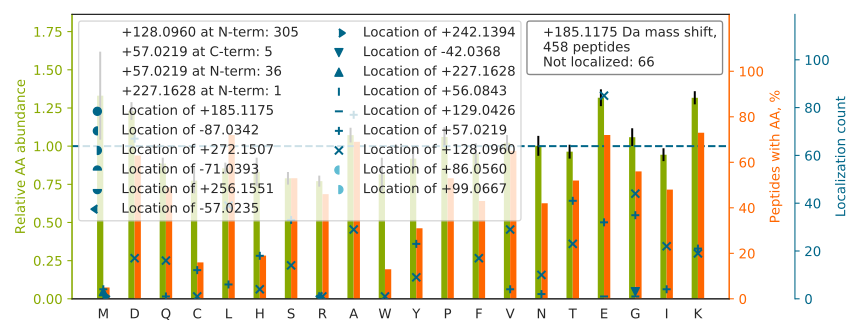

Source data for this figure (header and first rows):
top isoform	localization score	spectrum
WERPFE[+128]VK[+57]DTEEEDFHVDQVTTVK	0.4253	51CPTAC_COprospective_W_VU_20160215_16CO…
F[+128]GY[+57]VDFESAEDLEKALELTGLK	1	37CPTAC_COprospective_W_VU_20150904_16CO…
GSITSVQAIYVPADDLTDPAPATTFAHLDATTVLSR		55CPTAC_COprospective_W_VU_20160630_11CO…
Q[+128]AD[+57]LEKEELAEELASSLSGR	0.9498	81CPTAC_COprospective_W_VU_20160915_11CO…
G[+128]LIAAIC[+57]AGPTALLAHEIGFGSK	0.9875	02CPTAC_COprospective_W_VU_20150624_01CO…
W[+128]D[+57]PYKQGFGNVATNTDGK	0.9964	38CPTAC_COprospective_W_VU_20150904_11CO…
EFEFSQLPLKVEFLECSAK		88CPTAC_COprospective_W_VU_20160705_11CO…
L[+128]PID[+57]VTEGEVISLGLPFGK	0.993	02CPTAC_COprospective_W_VU_20150624_01CO…
L[+128]PPLPLT[+57]LALGAFLNHR	0.9991	87CPTAC_COprospective_W_VU_20160701_09CO…
F[+128]D[+57]LGQDVIDFTGHALALYR	1	38CPTAC_COprospective_W_VU_20150904_11CO…
S[+128]QIFS[+57]TASDNQPTVTIK	0.9908	55CPTAC_COprospective_W_VU_20160630_11CO…
A[+128]LA[+57]AAGYDVEKNNSR	0.9955	93CPTAC_COprospective_W_VU_20160729_11CO…
F[+128]NA[+57]LFAQGNYSEAAK	1	34CPTAC_COprospective_W_VU_20150824_11CO…
T[+128]FPT[+57]VNPSTGEVICQVAEGDKEDVDK	0.9994	03CPTAC_COprospective_W_VU_20150624_05CO…
N[+128]PFG[+57]LVPVLENSQGQLIYESAITCEYLDE…	0.7676	67CPTAC_COprospective_W_VU_20160324_16CO…
L[+128]QD[+57]FASTVEALEEGK	0.9226	50CPTAC_COprospective_W_VU_20151222_05CO…
LG[+57]CE[+128]VLGVSVDSQFTHLAWINTPR	0.01038	49CPTAC_COprospective_W_VU_20151222_11CO…
V[+128]LG[+57]AFSDGLAHLDNLK	0.001845	45CPTAC_COprospective_W_VU_20151202_05CO…
T[+128]GQA[+57]PGYSYTAANK	0.03284	62CPTAC_COprospective_W_VU_20160311_05CO…
AEGGGGGGRPGAPAAGDGKTEQK		37CPTAC_COprospective_W_VU_20150904_16CO…
K[+128]GT[+57]VVYGEPITASLGTDGSHYWSK	0.03581	45CPTAC_COprospective_W_VU_20151202_05CO…
L[+128]G[+57]NNCVFAPADVTSEKDVQTALALAK	1	46CPTAC_COprospective_W_VU_20151209_09CO…
L[+128]EGD[+57]LKDLELQADSAIK	0.1579	81CPTAC_COprospective_W_VU_20160915_11CO…
A[+128]T[+57]QQAEQLSNELATER	0.9956	51CPTAC_COprospective_W_VU_20160215_16CO…
V[+128]GNPFE[+57]LDTQQGPQVDKEQFER	0.8313	63CPTAC_COprospective_W_VU_20160316_11CO…
L[+57]E[+128]EEQIILEDQNCK	0.8938	66CPTAC_COprospective_W_VU_20160323_11CO…
ISE[+128]LD[+57]AFLKEPALNEANLSNLK	0.8893	45CPTAC_COprospective_W_VU_20151202_05CO…
G[+128]VNLPGAAVD[+57]LPAVSEKDIQDLK	1	82CPTAC_COprospective_W_VU_20160520_11CO…
T[+128]CTTVAFT[+57]QVNSEDKGALAK	1	62CPTAC_COprospective_W_VU_20160311_05CO…
I[+128]QA[+57]LQQQADEAEDR	1	65CPTAC_COprospective_W_VU_20160322_05CO…
A[+128]LA[+57]AGGYDVEKNNSR	0.9181	98CPTAC_COprospective_W_VU_20160804_11CO…
V[+128]TSVVFH[+57]PSQDLVFSASPDATIR	0.0044	57CPTAC_COprospective_W_VU_20160317_15CO…
SDLFQDDLYPDTAGPEAALEAEEWVSGR		66CPTAC_COprospective_W_VU_20160323_11CO…
D[+128]NVE[+57]SAQASEVKPLRS	0.8592	87CPTAC_COprospective_W_VU_20160701_09CO…
G[+128]VLFG[+57]VPGAFTPGCSK	0.9858	51CPTAC_COprospective_W_VU_20160215_16CO…
SPIFGPE[+128]EVNS[+57]VEGNSVSITCYYPPTSVN…	0.8547	39CPTAC_COprospective_W_VU_20150909_09CO…
L[+128]FIGGLS[+57]FETTDDSLREHFEK	0.9997	51CPTAC_COprospective_W_VU_20160215_16CO…
H[+128]FVA[+57]LSTNTTK	0.9879	46CPTAC_COprospective_W_VU_20151209_09CO…
K[+57]VE[+128]AQLQELQVK	0.9911	52CPTAC_COprospective_W_VU_20160223_11CO…
G[+128]IS[+57]LNPEQWSQLKEQISDIDDAVR	0.8778	64CPTAC_COprospective_W_VU_20160318_11CO…
C[+128]C[+57]VECPPCPAPPVAGPSVFLFPPKPK	0.8446	31CPTAC_COprospective_W_VU_20150810_11CO…
G[+128]VNLPGA[+57]AVDLPAVSEK	0.9112	72CPTAC_COprospective_W_VU_20160422_05CO…
L[+57]E[+128]TAVNLAWTAGNSNTR	0.8619	69CPTAC_COprospective_W_VU_20160407_22CO…
G[+128]YEVIY[+57]LTEPVDEYCIQALPEFDGKR	0.9776	75CPTAC_COprospective_W_VU_20160502_11CO…
VPILVAQEGESSQQLNDSSVIISALK		44CPTAC_COprospective_W_VU_20151202_20CO…
A[+57]E[+128]GGGGGGRPGAPAAGDGK	0.1609	54CPTAC_COprospective_W_VU_20160226_01CO…
D[+128]D[+57]QVTVIGAGVTLHEALAAAELLKK	0.02592	62CPTAC_COprospective_W_VU_20160311_05CO…
I[+128]LD[+57]SVGIEADDDRLNK	0.9232	87CPTAC_COprospective_W_VU_20160701_09CO…
KEQWYAGINPSDGINSEVLEAIR		02CPTAC_COprospective_W_VU_20150624_01CO…
K[+57]E[+128]LEEIVQPIISK	0.9937	55CPTAC_COprospective_W_VU_20160630_11CO…
L[+128]DSLT[+57]TSFGFPVGAATLVDEVGVDVAK	0.8903	39CPTAC_COprospective_W_VU_20150909_09CO…
I[+128]D[+57]AAQNWLADPNGGPEGEEQIR	0.8775	63CPTAC_COprospective_W_VU_20160316_11CO…
G[+128]PG[+57]LYYVDEHGTR	0.9998	80CPTAC_COprospective_W_VU_20160517_11CO…
T[+128]Y[+57]ITDPVSAPCAPPLQPK	0.9992	50CPTAC_COprospective_W_VU_20151222_05CO…
A[+128]G[+57]TQIENIDEDFRDGLK	0.9799	01CPTAC_COprospective_W_VU_20150901_01CO…
N[+128]LD[+57]STTVAVHGEEIYCK	0.8601	48CPTAC_COprospective_W_VU_20151209_15CO…
TPVK[+57]E[+128]PNSENVDISSGGGVTGWK	0.7013	02CPTAC_COprospective_W_VU_20150624_01CO…
F[+128]FD[+57]ANYDGKDYDPVAAR	0.9678	27CPTAC_COprospective_W_VU_20150810_22CO…
K[+128]PIED[+57]PANDTVDFPKR	0.9999	48CPTAC_COprospective_W_VU_20151209_15CO…
V[+128]FA[+57]NPEDCVAFGKGENAK	1	02CPTAC_COprospective_W_VU_20150624_01CO…
... 398 more rows
